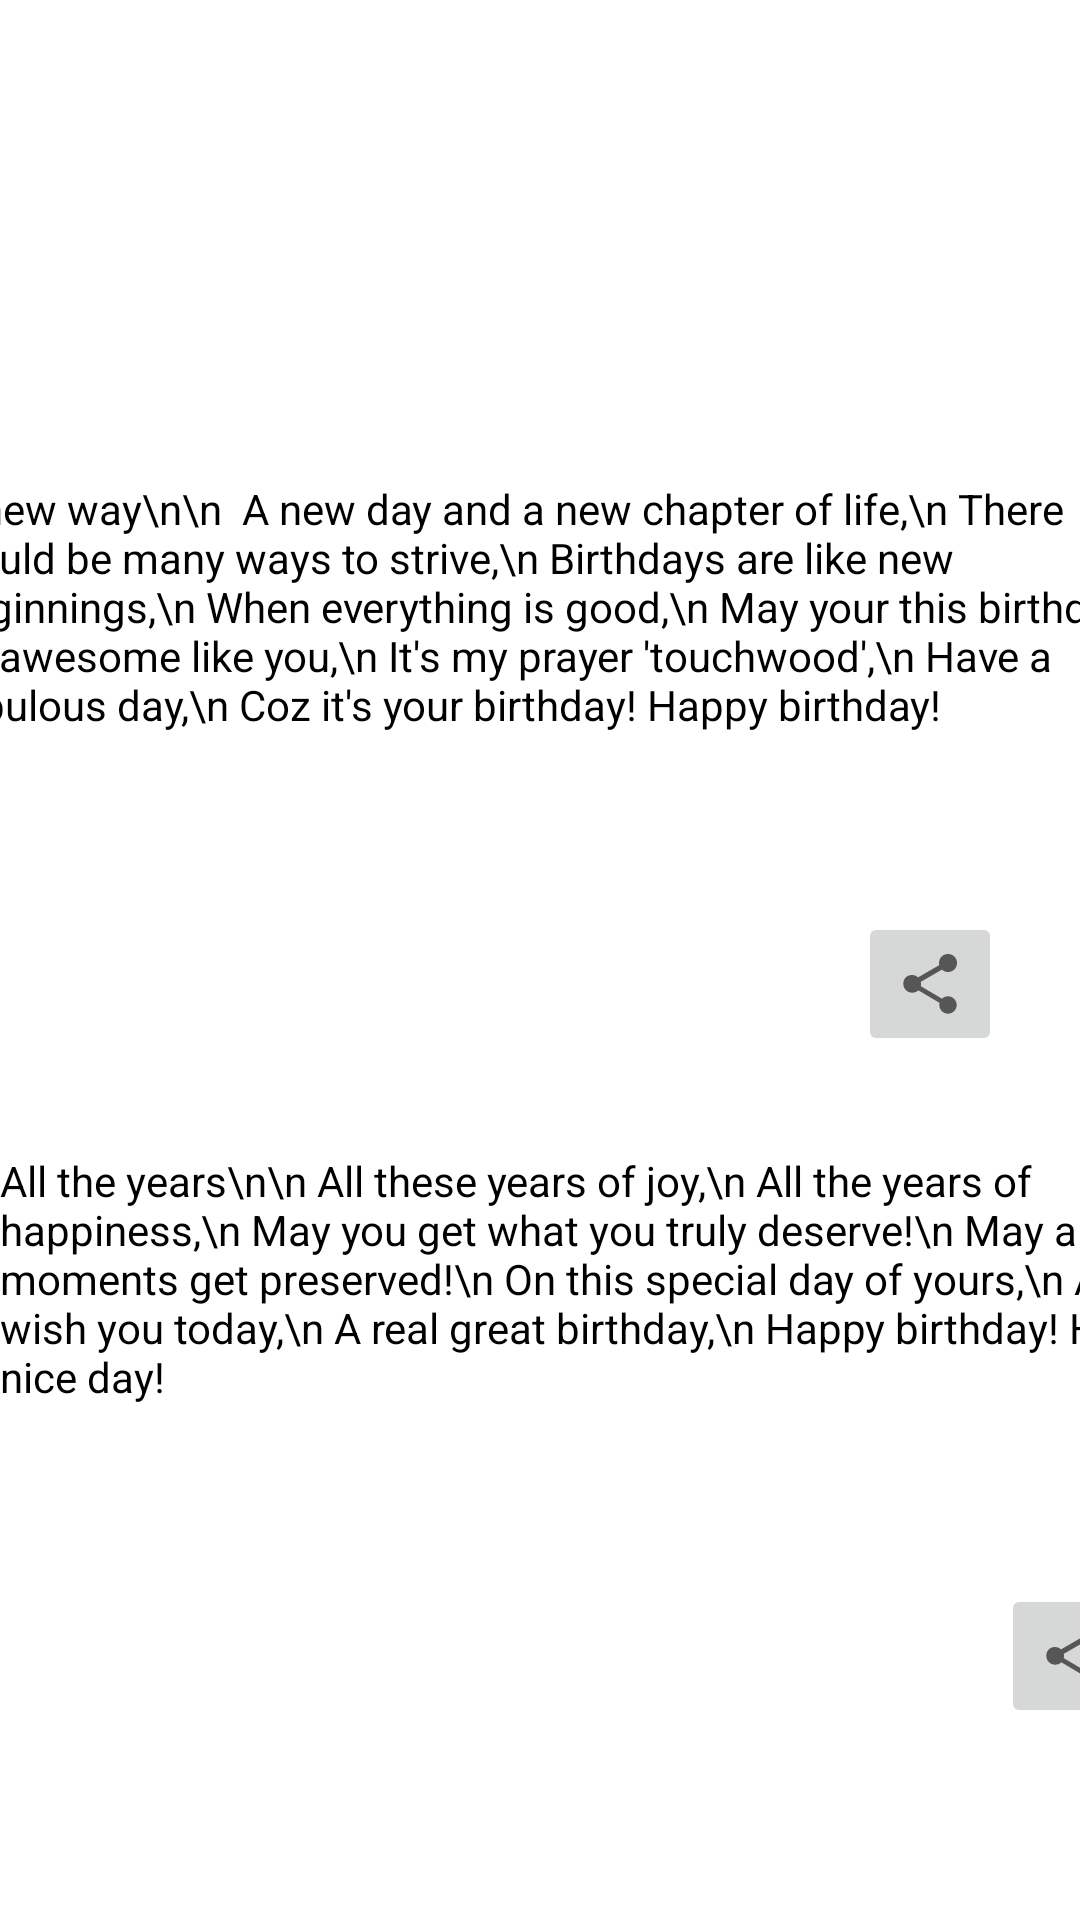

Produce the Android XML layout that renders to this screen, including the resource entries it uses.
<!-- AndroidManifest.xml: application theme Theme.BirthdayWish -->
<!-- res/layout/activity_i_poem.xml -->
<?xml version="1.0" encoding="utf-8"?>
<androidx.constraintlayout.widget.ConstraintLayout xmlns:android="http://schemas.android.com/apk/res/android"
    xmlns:app="http://schemas.android.com/apk/res-auto"
    xmlns:tools="http://schemas.android.com/tools"
    android:layout_width="match_parent"
    android:layout_height="match_parent"
    android:background="@drawable/pink_oil_painted_canvas_background_53876_93727"
    tools:context=".IPoem">

    <TextView
        android:id="@+id/textView49"
        android:layout_width="399dp"
        android:layout_height="192dp"
        android:layout_marginTop="160dp"
        android:layout_marginBottom="32dp"
        android:background="#FFFFFF"

        android:text="A new way\n\n  A new day and a new chapter of life,\n There would be many ways to strive,\n Birthdays are like new beginnings,\n When everything is good,\n May your this birthday be awesome like you,\n It's my prayer 'touchwood',\n Have a fabulous day,\n Coz it's your birthday! Happy birthday!"
        android:textColor="@color/black"
        app:layout_constraintBottom_toBottomOf="parent"
        app:layout_constraintEnd_toEndOf="parent"
        app:layout_constraintStart_toStartOf="parent"
        app:layout_constraintTop_toTopOf="parent"
        app:layout_constraintVertical_bias="0.0" />

    <TextView
        android:id="@+id/textView50"
        android:layout_width="399dp"
        android:layout_height="192dp"
        android:layout_marginTop="32dp"
        android:layout_marginBottom="16dp"
        android:background="#FFFFFF"
        android:text="All the years\n\n All these years of joy,\n All the years of happiness,\n May you get what you truly deserve!\n May all the moments get preserved!\n On this special day of yours,\n As I wish you today,\n A real great birthday,\n Happy birthday! Have a nice day!"
        android:textColor="@color/black"
        app:layout_constraintBottom_toBottomOf="parent"
        app:layout_constraintEnd_toEndOf="parent"
        app:layout_constraintHorizontal_bias="0.0"
        app:layout_constraintStart_toStartOf="parent"
        app:layout_constraintTop_toBottomOf="@+id/textView49"
        app:layout_constraintVertical_bias="0.0" />

    <ImageButton
        android:id="@+id/imageButton25"
        android:layout_width="wrap_content"
        android:layout_height="48dp"
        app:layout_constraintBottom_toBottomOf="@+id/textView49"
        app:layout_constraintEnd_toEndOf="parent"
        app:layout_constraintHorizontal_bias="0.917"
        app:layout_constraintStart_toStartOf="parent"
        app:layout_constraintTop_toTopOf="@+id/textView49"
        app:layout_constraintVertical_bias="1.0"
        app:srcCompat="?attr/actionModeShareDrawable"
        tools:ignore="SpeakableTextPresentCheck" />

    <ImageButton
        android:id="@+id/imageButton26"
        android:layout_width="wrap_content"
        android:layout_height="48dp"
        app:layout_constraintBottom_toBottomOf="@+id/textView50"
        app:layout_constraintEnd_toEndOf="@+id/textView50"
        app:layout_constraintHorizontal_bias="0.951"
        app:layout_constraintStart_toStartOf="parent"
        app:layout_constraintTop_toTopOf="@+id/textView50"
        app:layout_constraintVertical_bias="1.0"
        app:srcCompat="?attr/actionModeShareDrawable"
        tools:ignore="SpeakableTextPresentCheck" />

</androidx.constraintlayout.widget.ConstraintLayout>
<!-- resources referenced by this layout -->
<resources>
  <style name="Theme.BirthdayWish" parent="Theme.MaterialComponents.DayNight.DarkActionBar">
          
          <item name="colorPrimary">@color/purple_500</item>
          <item name="colorPrimaryVariant">@color/purple_700</item>
          <item name="colorOnPrimary">@color/white</item>
          
          <item name="colorSecondary">@color/teal_200</item>
          <item name="colorSecondaryVariant">@color/teal_700</item>
          <item name="colorOnSecondary">@color/black</item>
          
          <item name="android:statusBarColor" tools:targetApi="l">?attr/colorPrimaryVariant</item>
          
      </style>
  <!-- not gathered from this repository: default colours our renderer supplied (Android Studio template values) -->
  <color name="purple_500">#FF6200EE</color>
  <color name="purple_700">#FF3700B3</color>
  <color name="teal_200">#FF03DAC5</color>
  <color name="teal_700">#FF018786</color>
  <color name="black">#FF000000</color>
  <color name="white">#FFFFFFFF</color>
</resources>
